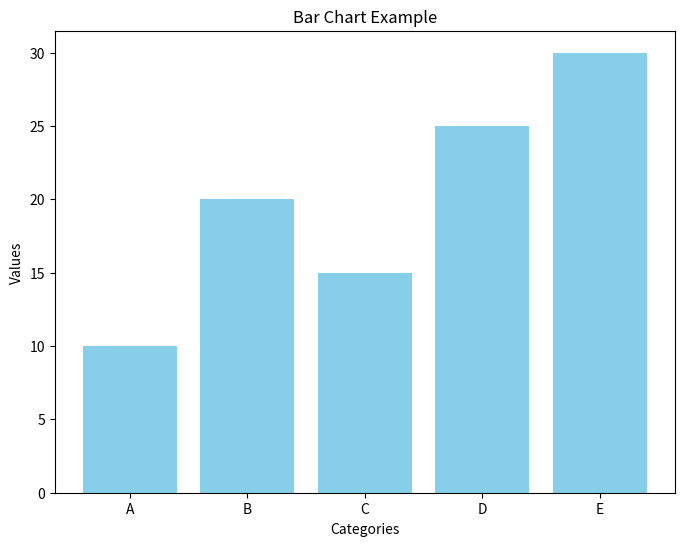

Generate this figure with matplotlib:
import matplotlib.pyplot as plt
import seaborn as sns
import numpy as np
import pandas as pd

x = ['A', 'B', 'C', 'D', 'E']
y = [10, 20, 15, 25, 30]

plt.figure(figsize=(8, 6))
plt.bar(x, y, color='skyblue')
plt.title('Bar Chart Example')
plt.xlabel('Categories')
plt.ylabel('Values')
plt.show()